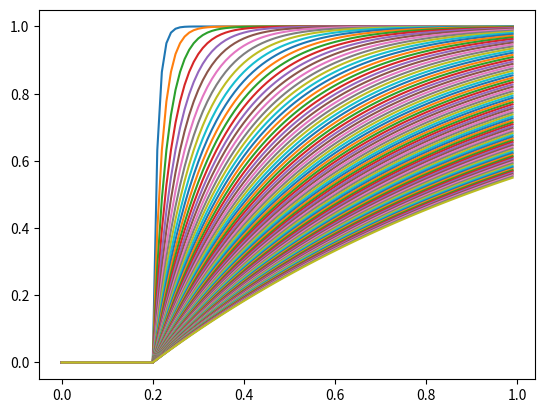

Source code (Python):
# -*- coding: utf-8 -*-
"""
tau demonstrates plotting of time constant with numpy and matplotlib
"""

import matplotlib.pyplot as plot
import numpy as np

t = np.arange(0.0, 1.0, 0.01)   # start, stop, step

def f(t, tau, delay):
    """
    t is an array of time
    tau is a scalar
    delay is a scalar
    """
    f = 1-np.exp(-(t-delay)/tau)
    f[np.where(f < 0.0)] = 0.0
    return f
    
plot.figure(1)
plot.cla()
taus = np.arange(0.01,1.0,0.01)
for tau in taus:
    plot.plot(t,f(t,tau, 0.2))


